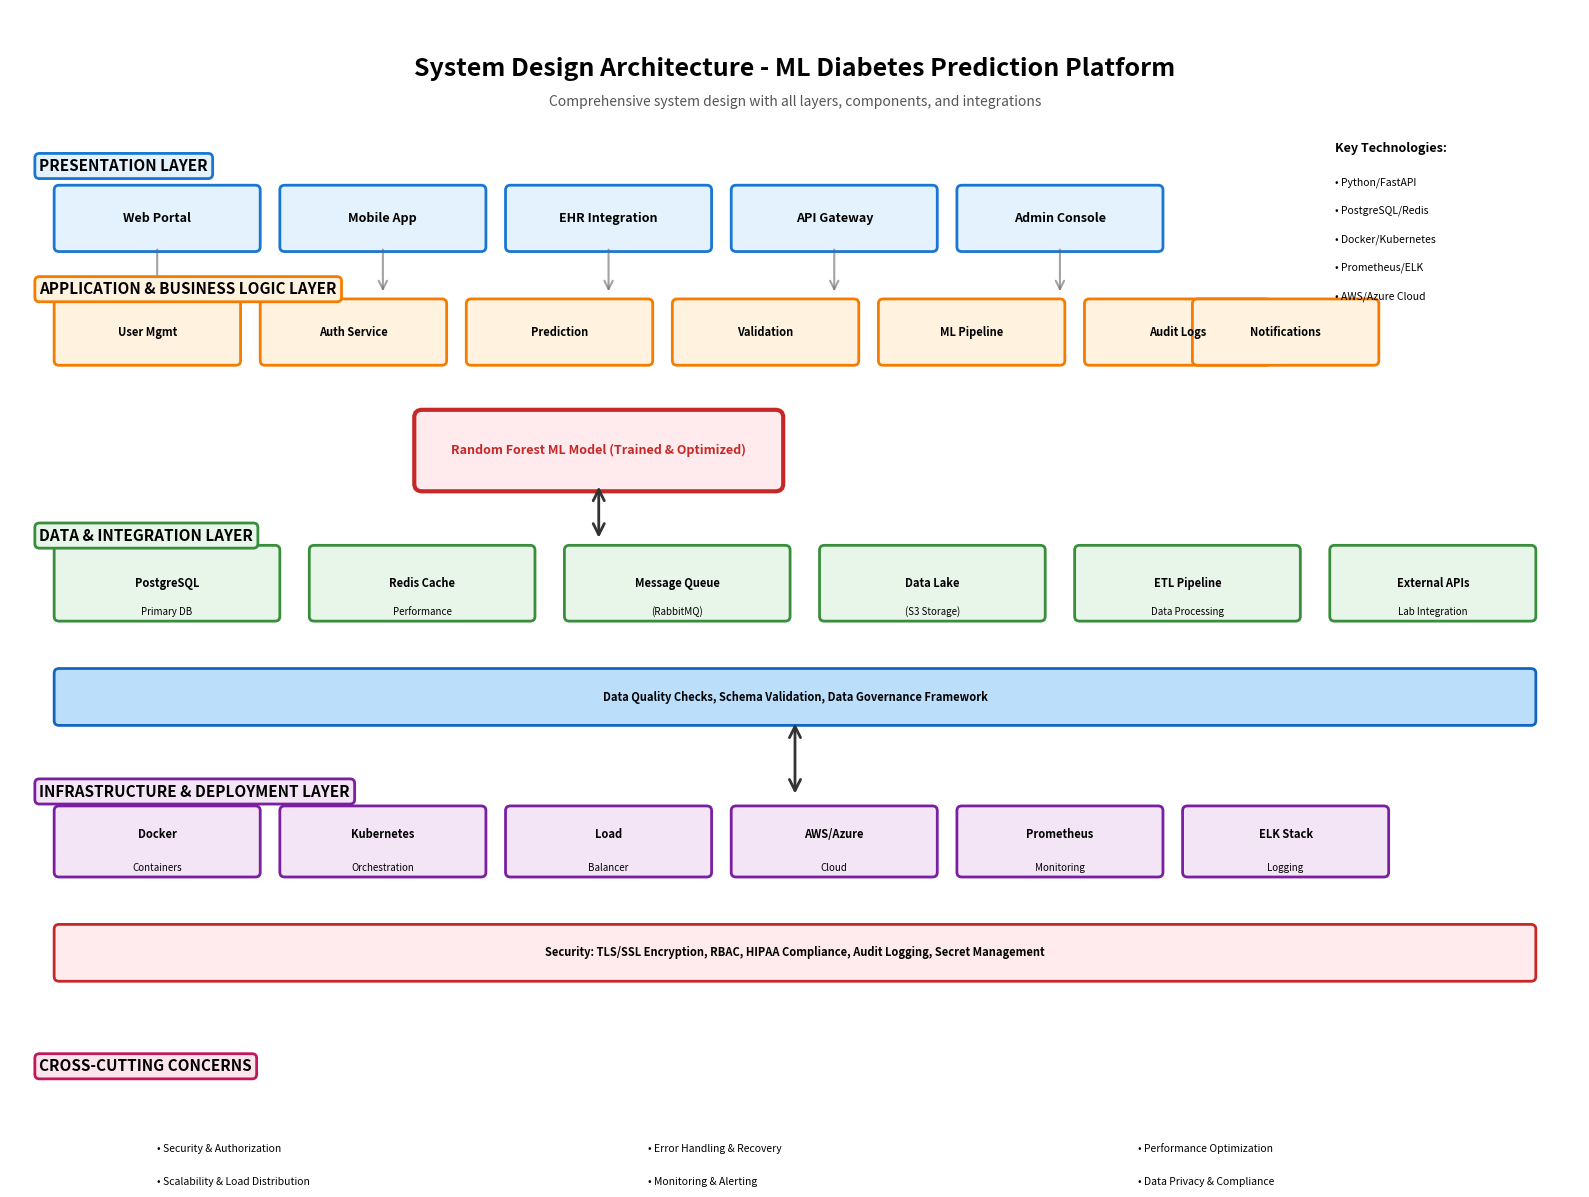

Write the Python code that produced this figure. (Note: this script raises an exception after producing the figure.)
"""
Generate System Design Architecture diagram
"""
import matplotlib.pyplot as plt
import matplotlib.patches as mpatches
from matplotlib.patches import FancyBboxPatch, Rectangle, FancyArrowPatch, Circle
import numpy as np

# Create design architecture diagram
fig, ax = plt.subplots(1, 1, figsize=(16, 12))
ax.set_xlim(0, 16)
ax.set_ylim(0, 12)
ax.axis('off')

# Title
ax.text(8, 11.5, 'System Design Architecture - ML Diabetes Prediction Platform', 
        ha='center', va='top', fontsize=18, fontweight='bold')
ax.text(8, 11.1, 'Comprehensive system design with all layers, components, and integrations', 
        ha='center', va='top', fontsize=10, style='italic', color='#555555')

# ===== LAYER 1: PRESENTATION LAYER (Top) =====
layer1_y = 9.5
ax.text(0.3, layer1_y + 0.8, 'PRESENTATION LAYER', fontsize=11, fontweight='bold', 
        bbox=dict(boxstyle='round', facecolor='#E3F2FD', edgecolor='#1976D2', linewidth=2, pad=0.3))

# Web Interface
web_box = FancyBboxPatch((0.5, layer1_y), 2, 0.6, boxstyle="round,pad=0.05", 
                         edgecolor='#1976D2', facecolor='#E3F2FD', linewidth=2)
ax.add_patch(web_box)
ax.text(1.5, layer1_y+0.3, 'Web Portal', ha='center', va='center', fontsize=9, fontweight='bold')

# Mobile App
mobile_box = FancyBboxPatch((2.8, layer1_y), 2, 0.6, boxstyle="round,pad=0.05", 
                            edgecolor='#1976D2', facecolor='#E3F2FD', linewidth=2)
ax.add_patch(mobile_box)
ax.text(3.8, layer1_y+0.3, 'Mobile App', ha='center', va='center', fontsize=9, fontweight='bold')

# EHR Integration
ehr_box = FancyBboxPatch((5.1, layer1_y), 2, 0.6, boxstyle="round,pad=0.05", 
                         edgecolor='#1976D2', facecolor='#E3F2FD', linewidth=2)
ax.add_patch(ehr_box)
ax.text(6.1, layer1_y+0.3, 'EHR Integration', ha='center', va='center', fontsize=9, fontweight='bold')

# API Gateway
api_box = FancyBboxPatch((7.4, layer1_y), 2, 0.6, boxstyle="round,pad=0.05", 
                         edgecolor='#1976D2', facecolor='#E3F2FD', linewidth=2)
ax.add_patch(api_box)
ax.text(8.4, layer1_y+0.3, 'API Gateway', ha='center', va='center', fontsize=9, fontweight='bold')

# Admin Dashboard
admin_box = FancyBboxPatch((9.7, layer1_y), 2, 0.6, boxstyle="round,pad=0.05", 
                           edgecolor='#1976D2', facecolor='#E3F2FD', linewidth=2)
ax.add_patch(admin_box)
ax.text(10.7, layer1_y+0.3, 'Admin Console', ha='center', va='center', fontsize=9, fontweight='bold')

# ===== LAYER 2: APPLICATION/BUSINESS LOGIC LAYER =====
layer2_y = 7.8
ax.text(0.3, layer2_y + 1.2, 'APPLICATION & BUSINESS LOGIC LAYER', fontsize=11, fontweight='bold', 
        bbox=dict(boxstyle='round', facecolor='#FFF3E0', edgecolor='#F57C00', linewidth=2, pad=0.3))

# User Management Service
user_service = FancyBboxPatch((0.5, layer2_y+0.5), 1.8, 0.6, boxstyle="round,pad=0.05", 
                              edgecolor='#F57C00', facecolor='#FFF3E0', linewidth=2)
ax.add_patch(user_service)
ax.text(1.4, layer2_y+0.8, 'User Mgmt', ha='center', va='center', fontsize=8, fontweight='bold')

# Authentication Service
auth_service = FancyBboxPatch((2.6, layer2_y+0.5), 1.8, 0.6, boxstyle="round,pad=0.05", 
                              edgecolor='#F57C00', facecolor='#FFF3E0', linewidth=2)
ax.add_patch(auth_service)
ax.text(3.5, layer2_y+0.8, 'Auth Service', ha='center', va='center', fontsize=8, fontweight='bold')

# Prediction Service
pred_service = FancyBboxPatch((4.7, layer2_y+0.5), 1.8, 0.6, boxstyle="round,pad=0.05", 
                              edgecolor='#F57C00', facecolor='#FFF3E0', linewidth=2)
ax.add_patch(pred_service)
ax.text(5.6, layer2_y+0.8, 'Prediction', ha='center', va='center', fontsize=8, fontweight='bold')

# Data Validation Service
validate_service = FancyBboxPatch((6.8, layer2_y+0.5), 1.8, 0.6, boxstyle="round,pad=0.05", 
                                  edgecolor='#F57C00', facecolor='#FFF3E0', linewidth=2)
ax.add_patch(validate_service)
ax.text(7.7, layer2_y+0.8, 'Validation', ha='center', va='center', fontsize=8, fontweight='bold')

# ML Pipeline Service
ml_service = FancyBboxPatch((8.9, layer2_y+0.5), 1.8, 0.6, boxstyle="round,pad=0.05", 
                            edgecolor='#F57C00', facecolor='#FFF3E0', linewidth=2)
ax.add_patch(ml_service)
ax.text(9.8, layer2_y+0.8, 'ML Pipeline', ha='center', va='center', fontsize=8, fontweight='bold')

# Audit Service
audit_service = FancyBboxPatch((11, layer2_y+0.5), 1.8, 0.6, boxstyle="round,pad=0.05", 
                               edgecolor='#F57C00', facecolor='#FFF3E0', linewidth=2)
ax.add_patch(audit_service)
ax.text(11.9, layer2_y+0.8, 'Audit Logs', ha='center', va='center', fontsize=8, fontweight='bold')

# Notification Service
notif_service = FancyBboxPatch((12.1, layer2_y+0.5), 1.8, 0.6, boxstyle="round,pad=0.05", 
                               edgecolor='#F57C00', facecolor='#FFF3E0', linewidth=2)
ax.add_patch(notif_service)
ax.text(13, layer2_y+0.8, 'Notifications', ha='center', va='center', fontsize=8, fontweight='bold')

# Core ML Model
model_box = FancyBboxPatch((4.2, layer2_y-0.8), 3.6, 0.7, boxstyle="round,pad=0.08", 
                           edgecolor='#C62828', facecolor='#FFEBEE', linewidth=3)
ax.add_patch(model_box)
ax.text(6, layer2_y-0.45, 'Random Forest ML Model (Trained & Optimized)', 
        ha='center', va='center', fontsize=9, fontweight='bold', color='#C62828')

# ===== LAYER 3: DATA & INTEGRATION LAYER =====
layer3_y = 5.2
ax.text(0.3, layer3_y + 1.2, 'DATA & INTEGRATION LAYER', fontsize=11, fontweight='bold', 
        bbox=dict(boxstyle='round', facecolor='#E8F5E9', edgecolor='#388E3C', linewidth=2, pad=0.3))

# Primary Database
db_box = FancyBboxPatch((0.5, layer3_y+0.4), 2.2, 0.7, boxstyle="round,pad=0.05", 
                        edgecolor='#388E3C', facecolor='#E8F5E9', linewidth=2)
ax.add_patch(db_box)
ax.text(1.6, layer3_y+0.75, 'PostgreSQL', ha='center', va='center', fontsize=8, fontweight='bold')
ax.text(1.6, layer3_y+0.45, 'Primary DB', ha='center', va='center', fontsize=7)

# Cache Layer
cache_box = FancyBboxPatch((3.1, layer3_y+0.4), 2.2, 0.7, boxstyle="round,pad=0.05", 
                           edgecolor='#388E3C', facecolor='#E8F5E9', linewidth=2)
ax.add_patch(cache_box)
ax.text(4.2, layer3_y+0.75, 'Redis Cache', ha='center', va='center', fontsize=8, fontweight='bold')
ax.text(4.2, layer3_y+0.45, 'Performance', ha='center', va='center', fontsize=7)

# Message Queue
queue_box = FancyBboxPatch((5.7, layer3_y+0.4), 2.2, 0.7, boxstyle="round,pad=0.05", 
                           edgecolor='#388E3C', facecolor='#E8F5E9', linewidth=2)
ax.add_patch(queue_box)
ax.text(6.8, layer3_y+0.75, 'Message Queue', ha='center', va='center', fontsize=8, fontweight='bold')
ax.text(6.8, layer3_y+0.45, '(RabbitMQ)', ha='center', va='center', fontsize=7)

# Data Lake
lake_box = FancyBboxPatch((8.3, layer3_y+0.4), 2.2, 0.7, boxstyle="round,pad=0.05", 
                          edgecolor='#388E3C', facecolor='#E8F5E9', linewidth=2)
ax.add_patch(lake_box)
ax.text(9.4, layer3_y+0.75, 'Data Lake', ha='center', va='center', fontsize=8, fontweight='bold')
ax.text(9.4, layer3_y+0.45, '(S3 Storage)', ha='center', va='center', fontsize=7)

# ETL Pipeline
etl_box = FancyBboxPatch((10.9, layer3_y+0.4), 2.2, 0.7, boxstyle="round,pad=0.05", 
                         edgecolor='#388E3C', facecolor='#E8F5E9', linewidth=2)
ax.add_patch(etl_box)
ax.text(12, layer3_y+0.75, 'ETL Pipeline', ha='center', va='center', fontsize=8, fontweight='bold')
ax.text(12, layer3_y+0.45, 'Data Processing', ha='center', va='center', fontsize=7)

# External APIs
ext_box = FancyBboxPatch((13.5, layer3_y+0.4), 2, 0.7, boxstyle="round,pad=0.05", 
                         edgecolor='#388E3C', facecolor='#E8F5E9', linewidth=2)
ax.add_patch(ext_box)
ax.text(14.5, layer3_y+0.75, 'External APIs', ha='center', va='center', fontsize=8, fontweight='bold')
ax.text(14.5, layer3_y+0.45, 'Lab Integration', ha='center', va='center', fontsize=7)

# Data Quality & Monitoring
quality_box = FancyBboxPatch((0.5, layer3_y-0.7), 15, 0.5, boxstyle="round,pad=0.05", 
                             edgecolor='#1565C0', facecolor='#BBDEFB', linewidth=2)
ax.add_patch(quality_box)
ax.text(8, layer3_y-0.45, 'Data Quality Checks, Schema Validation, Data Governance Framework', 
        ha='center', va='center', fontsize=8, fontweight='bold')

# ===== LAYER 4: INFRASTRUCTURE & DEPLOYMENT LAYER =====
layer4_y = 2.5
ax.text(0.3, layer4_y + 1.2, 'INFRASTRUCTURE & DEPLOYMENT LAYER', fontsize=11, fontweight='bold', 
        bbox=dict(boxstyle='round', facecolor='#F3E5F5', edgecolor='#7B1FA2', linewidth=2, pad=0.3))

# Docker Containers
docker_box = FancyBboxPatch((0.5, layer4_y+0.4), 2, 0.65, boxstyle="round,pad=0.05", 
                            edgecolor='#7B1FA2', facecolor='#F3E5F5', linewidth=2)
ax.add_patch(docker_box)
ax.text(1.5, layer4_y+0.8, 'Docker', ha='center', va='center', fontsize=8, fontweight='bold')
ax.text(1.5, layer4_y+0.45, 'Containers', ha='center', va='center', fontsize=7)

# Kubernetes Orchestration
k8s_box = FancyBboxPatch((2.8, layer4_y+0.4), 2, 0.65, boxstyle="round,pad=0.05", 
                         edgecolor='#7B1FA2', facecolor='#F3E5F5', linewidth=2)
ax.add_patch(k8s_box)
ax.text(3.8, layer4_y+0.8, 'Kubernetes', ha='center', va='center', fontsize=8, fontweight='bold')
ax.text(3.8, layer4_y+0.45, 'Orchestration', ha='center', va='center', fontsize=7)

# Load Balancer
lb_box = FancyBboxPatch((5.1, layer4_y+0.4), 2, 0.65, boxstyle="round,pad=0.05", 
                        edgecolor='#7B1FA2', facecolor='#F3E5F5', linewidth=2)
ax.add_patch(lb_box)
ax.text(6.1, layer4_y+0.8, 'Load', ha='center', va='center', fontsize=8, fontweight='bold')
ax.text(6.1, layer4_y+0.45, 'Balancer', ha='center', va='center', fontsize=7)

# Cloud Infrastructure
cloud_box = FancyBboxPatch((7.4, layer4_y+0.4), 2, 0.65, boxstyle="round,pad=0.05", 
                           edgecolor='#7B1FA2', facecolor='#F3E5F5', linewidth=2)
ax.add_patch(cloud_box)
ax.text(8.4, layer4_y+0.8, 'AWS/Azure', ha='center', va='center', fontsize=8, fontweight='bold')
ax.text(8.4, layer4_y+0.45, 'Cloud', ha='center', va='center', fontsize=7)

# Monitoring Stack
monitor_box = FancyBboxPatch((9.7, layer4_y+0.4), 2, 0.65, boxstyle="round,pad=0.05", 
                             edgecolor='#7B1FA2', facecolor='#F3E5F5', linewidth=2)
ax.add_patch(monitor_box)
ax.text(10.7, layer4_y+0.8, 'Prometheus', ha='center', va='center', fontsize=8, fontweight='bold')
ax.text(10.7, layer4_y+0.45, 'Monitoring', ha='center', va='center', fontsize=7)

# Logging Stack
log_box = FancyBboxPatch((12, layer4_y+0.4), 2, 0.65, boxstyle="round,pad=0.05", 
                         edgecolor='#7B1FA2', facecolor='#F3E5F5', linewidth=2)
ax.add_patch(log_box)
ax.text(13, layer4_y+0.8, 'ELK Stack', ha='center', va='center', fontsize=8, fontweight='bold')
ax.text(13, layer4_y+0.45, 'Logging', ha='center', va='center', fontsize=7)

# Security Layer
security_box = FancyBboxPatch((0.5, layer4_y-0.7), 15, 0.5, boxstyle="round,pad=0.05", 
                              edgecolor='#C62828', facecolor='#FFEBEE', linewidth=2)
ax.add_patch(security_box)
ax.text(8, layer4_y-0.45, 'Security: TLS/SSL Encryption, RBAC, HIPAA Compliance, Audit Logging, Secret Management', 
        ha='center', va='center', fontsize=8, fontweight='bold')

# ===== CROSS-CUTTING CONCERNS =====
concerns_y = 0.3
ax.text(0.3, concerns_y + 0.5, 'CROSS-CUTTING CONCERNS', fontsize=11, fontweight='bold', 
        bbox=dict(boxstyle='round', facecolor='#FCE4EC', edgecolor='#C2185B', linewidth=2, pad=0.3))

concerns_text = ['Security & Authorization', 'Error Handling & Recovery', 'Performance Optimization', 
                 'Scalability & Load Distribution', 'Monitoring & Alerting', 'Data Privacy & Compliance']
concern_x = 1.5
for i, concern in enumerate(concerns_text):
    if i % 3 == 0:
        concern_x = 1.5
        concerns_y -= 0.35
    ax.text(concern_x, concerns_y, f'• {concern}', fontsize=7.5)
    concern_x += 5

# Draw connections
# Layer 1 to Layer 2 (diagonal arrows)
for x_pos in [1.5, 3.8, 6.1, 8.4, 10.7]:
    arrow = FancyArrowPatch((x_pos, layer1_y), (x_pos, layer2_y+1.2), 
                           arrowstyle='->', mutation_scale=15, linewidth=1.5, 
                           color='#666666', alpha=0.6)
    ax.add_patch(arrow)

# Layer 2 to Layer 3
arrow23 = FancyArrowPatch((6, layer2_y-0.8), (6, layer3_y+1.2), 
                         arrowstyle='<->', mutation_scale=20, linewidth=2, color='#333333')
ax.add_patch(arrow23)

# Layer 3 to Layer 4
arrow34 = FancyArrowPatch((8, layer3_y-0.7), (8, layer4_y+1.2), 
                         arrowstyle='<->', mutation_scale=20, linewidth=2, color='#333333')
ax.add_patch(arrow34)

# Add legend
legend_y = 10.5
ax.text(13.5, legend_y, 'Key Technologies:', fontsize=9, fontweight='bold')
ax.text(13.5, legend_y-0.35, '• Python/FastAPI', fontsize=7.5)
ax.text(13.5, legend_y-0.65, '• PostgreSQL/Redis', fontsize=7.5)
ax.text(13.5, legend_y-0.95, '• Docker/Kubernetes', fontsize=7.5)
ax.text(13.5, legend_y-1.25, '• Prometheus/ELK', fontsize=7.5)
ax.text(13.5, legend_y-1.55, '• AWS/Azure Cloud', fontsize=7.5)

plt.tight_layout()
plt.savefig('results/design_architecture.png', dpi=300, bbox_inches='tight', 
            facecolor='white', edgecolor='none')
print("✅ Design architecture diagram saved to: results/design_architecture.png")
plt.close()

print("\n✅ Design architecture diagram generated successfully!")
print("📊 File saved: results/design_architecture.png")
